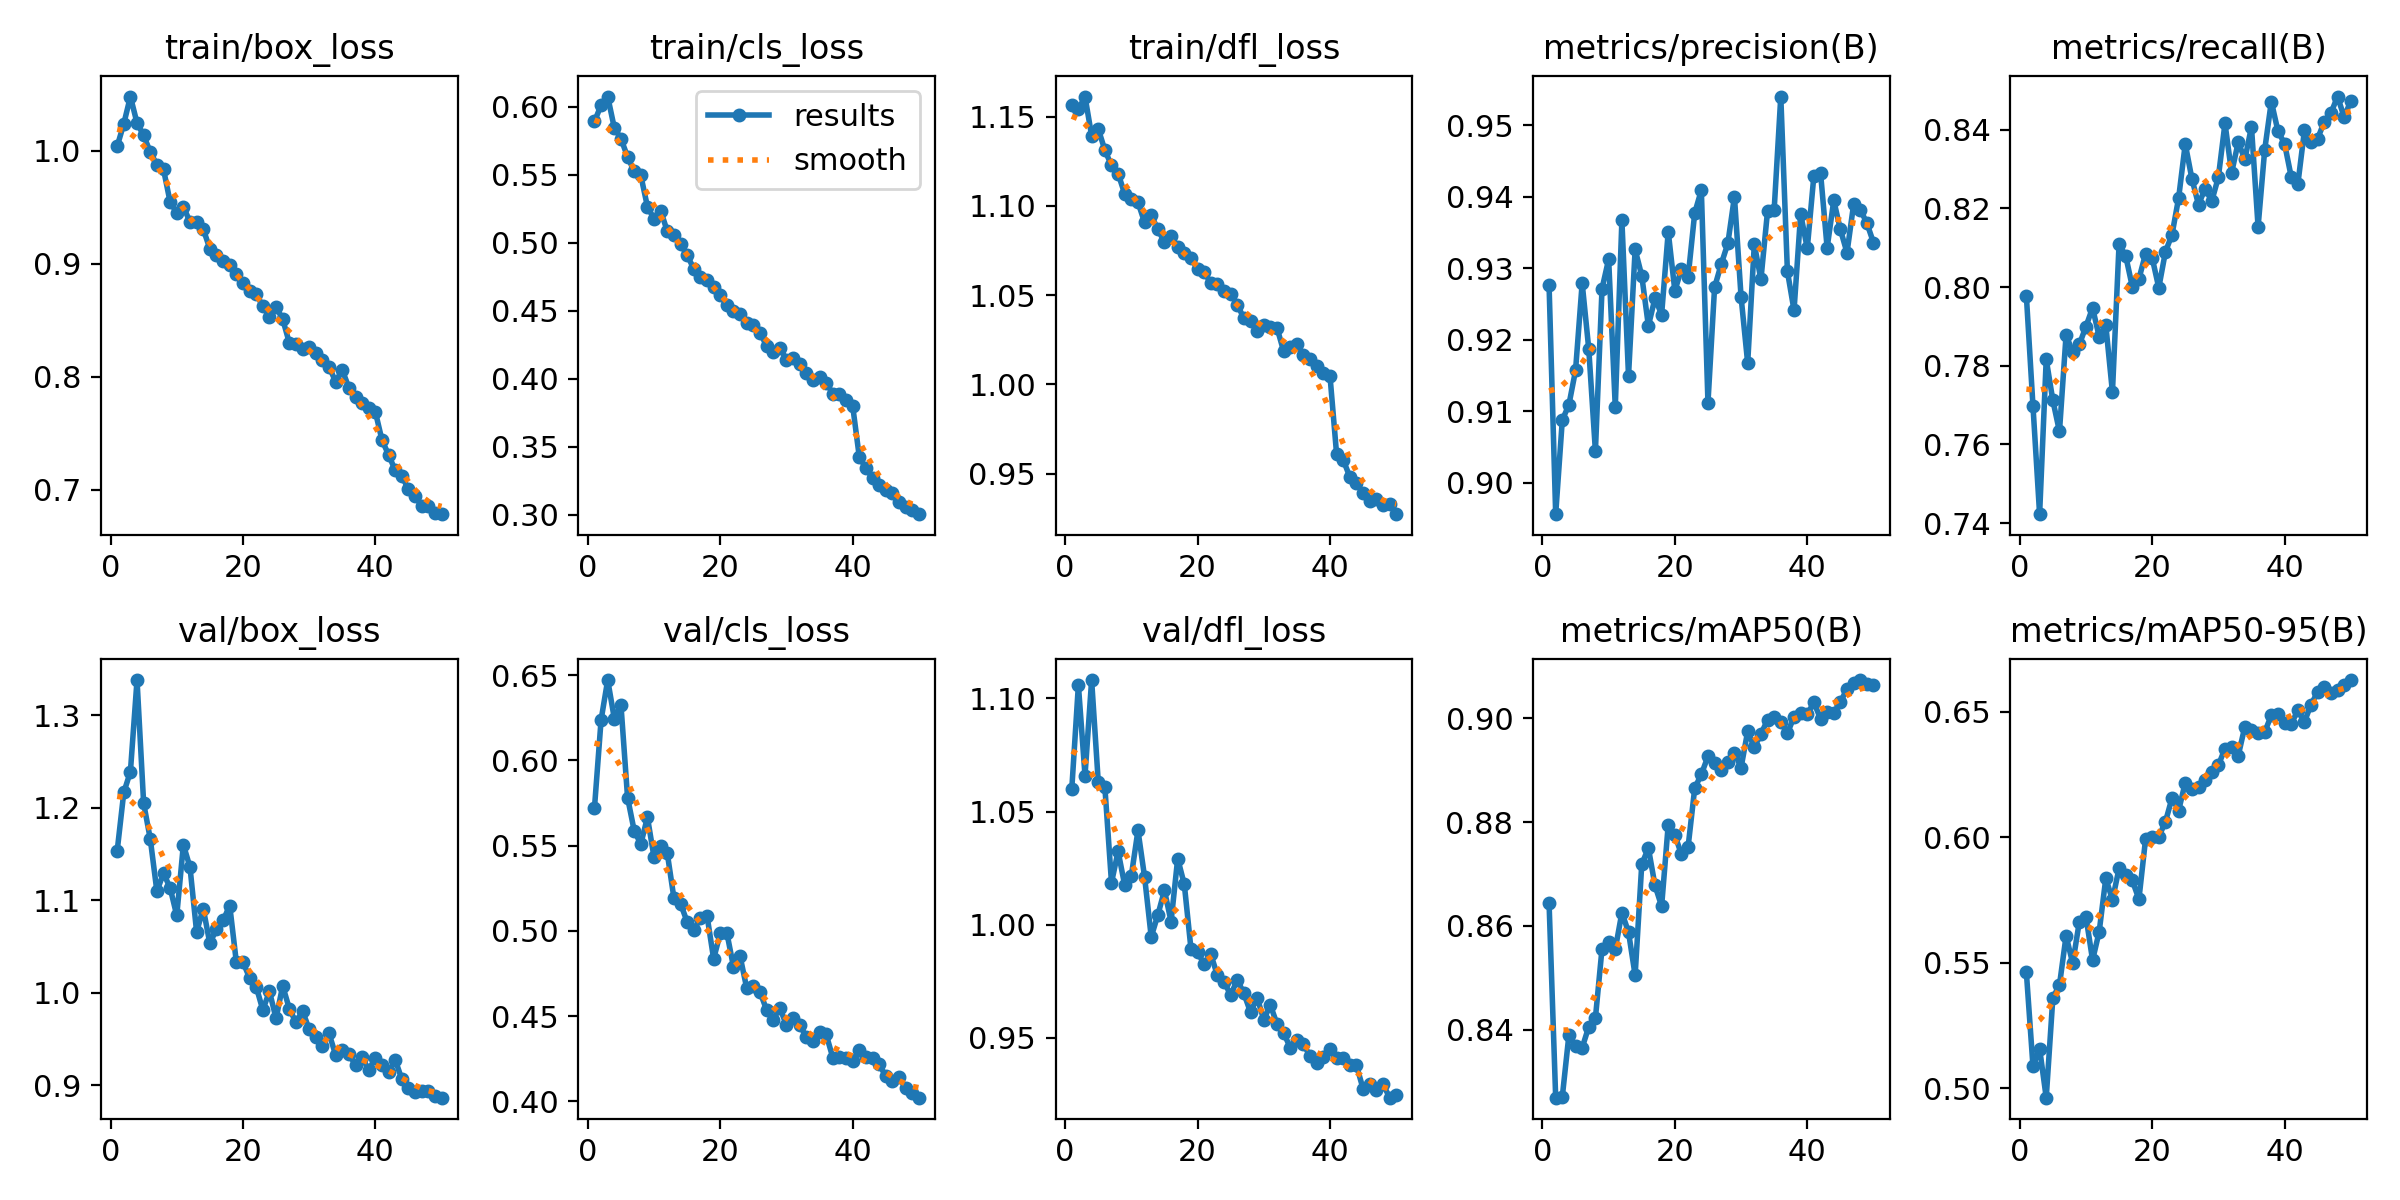

Values plotted in this chart, from the file beside it:
epoch, time, train/box_loss, train/cls_loss, train/dfl_loss, metrics/precision(B), metrics/recall(B), metrics/mAP50(B), metrics/mAP50-95(B), val/box_loss, val/cls_loss, val/dfl_loss, lr/pg0, lr/pg1, lr/pg2
1, 208.6, 1.004, 0.5893, 1.157, 0.9276, 0.7978, 0.8644, 0.5462, 1.153, 0.572, 1.06, 0.0009977, 0.0009977, 0.0009977
2, 407.2, 1.024, 0.6012, 1.154, 0.8956, 0.7697, 0.8269, 0.5087, 1.217, 0.6237, 1.106, 0.001958, 0.001958, 0.001958
3, 604.3, 1.048, 0.6076, 1.161, 0.9088, 0.7423, 0.827, 0.5158, 1.239, 0.6471, 1.066, 0.001921, 0.001921, 0.001921
4, 802.9, 1.024, 0.5845, 1.139, 0.9109, 0.7816, 0.839, 0.4962, 1.338, 0.6245, 1.108, 0.001881, 0.001881, 0.001881
5, 1001, 1.013, 0.5767, 1.143, 0.9157, 0.7712, 0.8369, 0.536, 1.205, 0.6325, 1.063, 0.001842, 0.001842, 0.001842
6, 1198, 0.9988, 0.5632, 1.131, 0.9279, 0.7633, 0.8365, 0.5411, 1.166, 0.5782, 1.061, 0.001802, 0.001802, 0.001802
7, 1396, 0.9875, 0.5526, 1.123, 0.9187, 0.7879, 0.8406, 0.5608, 1.11, 0.5587, 1.019, 0.001762, 0.001762, 0.001762
8, 1594, 0.9835, 0.5496, 1.118, 0.9044, 0.7834, 0.8422, 0.5497, 1.129, 0.5509, 1.032, 0.001723, 0.001723, 0.001723
9, 1792, 0.9545, 0.5266, 1.107, 0.9272, 0.7854, 0.8556, 0.5664, 1.113, 0.5666, 1.017, 0.001683, 0.001683, 0.001683
10, 1993, 0.9451, 0.5176, 1.104, 0.9313, 0.79, 0.8568, 0.5684, 1.084, 0.543, 1.022, 0.001644, 0.001644, 0.001644
11, 2192, 0.9504, 0.5237, 1.102, 0.9106, 0.7947, 0.8555, 0.551, 1.16, 0.55, 1.042, 0.001604, 0.001604, 0.001604
12, 2394, 0.937, 0.5085, 1.091, 0.9367, 0.7874, 0.8626, 0.5624, 1.136, 0.5455, 1.021, 0.001564, 0.001564, 0.001564
13, 2638, 0.9366, 0.5056, 1.095, 0.915, 0.7903, 0.8588, 0.5837, 1.066, 0.5192, 0.9946, 0.001525, 0.001525, 0.001525
14, 2842, 0.9307, 0.499, 1.087, 0.9326, 0.7733, 0.8505, 0.5751, 1.091, 0.5159, 1.004, 0.001485, 0.001485, 0.001485
15, 3041, 0.9132, 0.491, 1.08, 0.929, 0.8109, 0.8719, 0.5876, 1.053, 0.5053, 1.015, 0.001446, 0.001446, 0.001446
16, 3240, 0.9079, 0.4809, 1.083, 0.922, 0.8079, 0.875, 0.5851, 1.069, 0.5005, 1.001, 0.001406, 0.001406, 0.001406
17, 3439, 0.9021, 0.4747, 1.077, 0.9258, 0.8001, 0.8678, 0.5828, 1.078, 0.5073, 1.029, 0.001366, 0.001366, 0.001366
18, 3637, 0.8993, 0.4729, 1.073, 0.9235, 0.8021, 0.8638, 0.5754, 1.094, 0.5089, 1.018, 0.001327, 0.001327, 0.001327
19, 3836, 0.8907, 0.4679, 1.071, 0.9351, 0.8084, 0.8795, 0.5992, 1.033, 0.4836, 0.9894, 0.001287, 0.001287, 0.001287
20, 4035, 0.883, 0.4614, 1.065, 0.9268, 0.8075, 0.8775, 0.6003, 1.033, 0.4985, 0.9877, 0.001248, 0.001248, 0.001248
21, 4234, 0.8761, 0.454, 1.063, 0.9299, 0.7998, 0.8738, 0.6003, 1.016, 0.4987, 0.9826, 0.001208, 0.001208, 0.001208
22, 4433, 0.8729, 0.4497, 1.057, 0.9288, 0.8089, 0.8752, 0.6062, 1.006, 0.4788, 0.9868, 0.001168, 0.001168, 0.001168
23, 4632, 0.8627, 0.448, 1.056, 0.9377, 0.8133, 0.8865, 0.6157, 0.9813, 0.485, 0.9776, 0.001129, 0.001129, 0.001129
24, 4831, 0.8532, 0.4407, 1.052, 0.9409, 0.8226, 0.8892, 0.6107, 1.001, 0.4663, 0.9747, 0.001089, 0.001089, 0.001089
25, 5030, 0.8617, 0.4396, 1.051, 0.9112, 0.8364, 0.8927, 0.6219, 0.9722, 0.4676, 0.9689, 0.00105, 0.00105, 0.00105
26, 5231, 0.8511, 0.4337, 1.045, 0.9273, 0.8275, 0.8914, 0.6193, 1.007, 0.4641, 0.9756, 0.00101, 0.00101, 0.00101
27, 5430, 0.8301, 0.4243, 1.037, 0.9306, 0.8209, 0.8901, 0.6203, 0.9828, 0.4536, 0.9696, 0.0009704, 0.0009704, 0.0009704
28, 5628, 0.8294, 0.4195, 1.035, 0.9335, 0.825, 0.8915, 0.6229, 0.9679, 0.4479, 0.9613, 0.0009308, 0.0009308, 0.0009308
29, 5827, 0.8248, 0.4227, 1.03, 0.94, 0.8218, 0.8934, 0.6261, 0.9802, 0.4547, 0.9677, 0.0008912, 0.0008912, 0.0008912
30, 6025, 0.8261, 0.4142, 1.033, 0.926, 0.8279, 0.8905, 0.6287, 0.9604, 0.4447, 0.958, 0.0008516, 0.0008516, 0.0008516
31, 6224, 0.8212, 0.4151, 1.032, 0.9167, 0.8416, 0.8975, 0.6354, 0.9516, 0.4489, 0.9644, 0.000812, 0.000812, 0.000812
32, 6423, 0.8151, 0.411, 1.032, 0.9334, 0.829, 0.8944, 0.6361, 0.9423, 0.4448, 0.956, 0.0007724, 0.0007724, 0.0007724
33, 6622, 0.8089, 0.4042, 1.019, 0.9284, 0.8368, 0.897, 0.6325, 0.9559, 0.4378, 0.9522, 0.0007328, 0.0007328, 0.0007328
34, 6821, 0.7958, 0.3991, 1.021, 0.938, 0.8324, 0.8997, 0.6442, 0.9327, 0.4354, 0.9456, 0.0006932, 0.0006932, 0.0006932
35, 7020, 0.8061, 0.4012, 1.022, 0.9382, 0.8407, 0.9002, 0.6429, 0.9376, 0.4404, 0.9491, 0.0006536, 0.0006536, 0.0006536
36, 7219, 0.7903, 0.397, 1.016, 0.954, 0.8153, 0.8993, 0.6417, 0.9332, 0.4392, 0.9471, 0.000614, 0.000614, 0.000614
37, 7418, 0.7822, 0.3892, 1.014, 0.9296, 0.8349, 0.8971, 0.642, 0.9221, 0.4256, 0.9418, 0.0005744, 0.0005744, 0.0005744
38, 7617, 0.7766, 0.3886, 1.01, 0.9241, 0.8471, 0.9003, 0.6486, 0.9303, 0.4257, 0.9386, 0.0005348, 0.0005348, 0.0005348
39, 7816, 0.7727, 0.3843, 1.006, 0.9376, 0.8396, 0.901, 0.6492, 0.9161, 0.4256, 0.9413, 0.0004952, 0.0004952, 0.0004952
40, 8014, 0.769, 0.3801, 1.005, 0.9328, 0.8364, 0.9008, 0.6456, 0.9297, 0.4239, 0.945, 0.0004556, 0.0004556, 0.0004556
41, 8206, 0.744, 0.3426, 0.9609, 0.943, 0.828, 0.9031, 0.6452, 0.9216, 0.4301, 0.9411, 0.000416, 0.000416, 0.000416
42, 8398, 0.7311, 0.3342, 0.9576, 0.9434, 0.8261, 0.9, 0.6506, 0.9141, 0.4259, 0.9412, 0.0003764, 0.0003764, 0.0003764
43, 8604, 0.7173, 0.3272, 0.9481, 0.9329, 0.8398, 0.9012, 0.6461, 0.9274, 0.4255, 0.938, 0.0003368, 0.0003368, 0.0003368
44, 8831, 0.7123, 0.3217, 0.9446, 0.9395, 0.8369, 0.9011, 0.653, 0.9062, 0.4219, 0.9378, 0.0002972, 0.0002972, 0.0002972
45, 9023, 0.7005, 0.318, 0.9389, 0.9354, 0.8377, 0.9032, 0.658, 0.8964, 0.4146, 0.9274, 0.0002576, 0.0002576, 0.0002576
46, 9215, 0.6946, 0.3156, 0.9345, 0.9322, 0.842, 0.9056, 0.6599, 0.8923, 0.4117, 0.9294, 0.000218, 0.000218, 0.000218
47, 9407, 0.6857, 0.3093, 0.9355, 0.9389, 0.8442, 0.9068, 0.6577, 0.8935, 0.4141, 0.9271, 0.0001784, 0.0001784, 0.0001784
48, 9599, 0.6855, 0.306, 0.9326, 0.9382, 0.8484, 0.9074, 0.6588, 0.8936, 0.4077, 0.9297, 0.0001388, 0.0001388, 0.0001388
49, 9791, 0.6793, 0.3033, 0.9329, 0.9363, 0.8432, 0.9067, 0.6607, 0.8881, 0.4051, 0.9235, 9.92e-05, 9.92e-05, 9.92e-05
50, 9983, 0.6786, 0.3004, 0.9272, 0.9336, 0.8473, 0.9063, 0.6627, 0.8864, 0.4021, 0.9249, 5.96e-05, 5.96e-05, 5.96e-05
